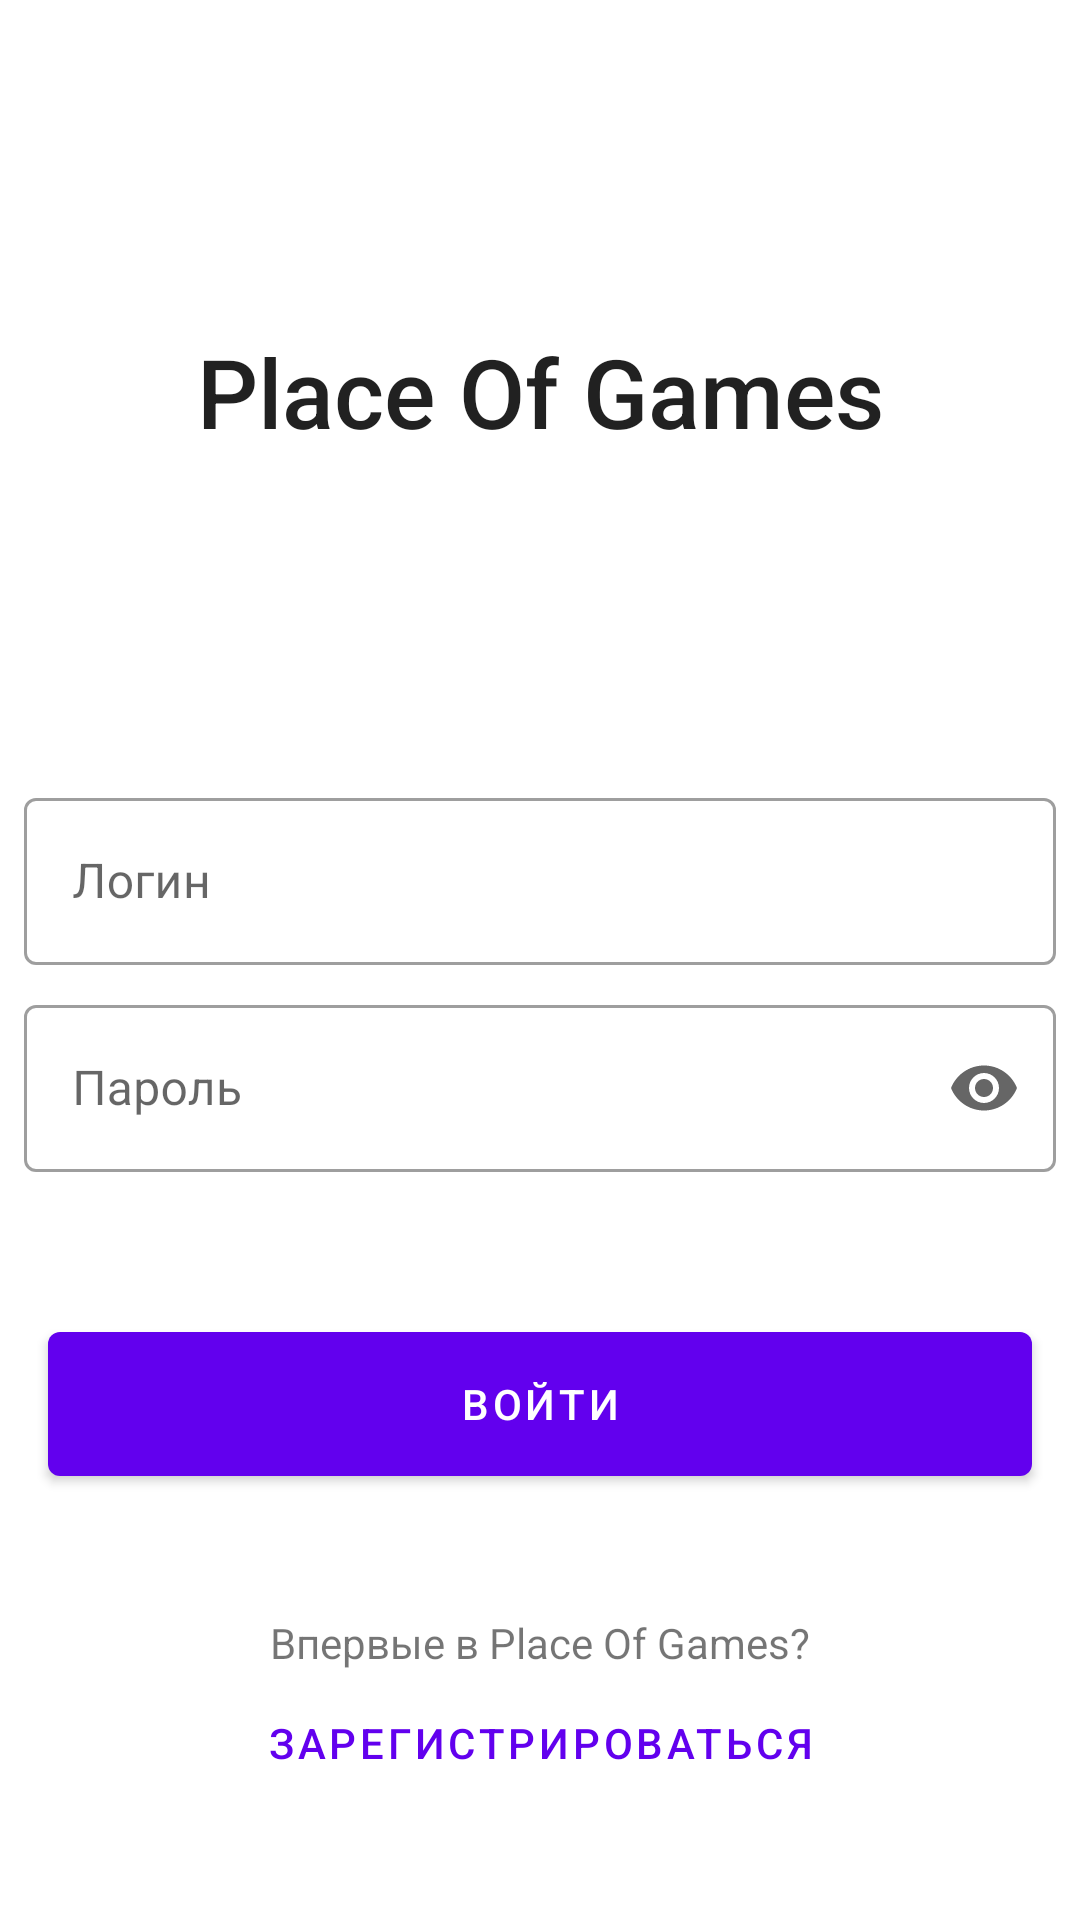

Write the Android layout XML for this screen, with the resource values it uses.
<!-- AndroidManifest.xml: application theme Theme.PlaceOfGames -->
<!-- res/layout/fragment_auth.xml -->
<?xml version="1.0" encoding="utf-8"?>
<androidx.constraintlayout.widget.ConstraintLayout xmlns:android="http://schemas.android.com/apk/res/android"
    xmlns:app="http://schemas.android.com/apk/res-auto"
    xmlns:tools="http://schemas.android.com/tools"
    android:layout_width="match_parent"
    android:layout_height="match_parent">

    <TextView
        android:id="@+id/textView"
        android:layout_width="wrap_content"
        android:layout_height="wrap_content"
        android:text="Place Of Games"
        android:textAppearance="@style/TextAppearance.AppCompat.Body2"
        android:textSize="32sp"
        app:layout_constraintBottom_toTopOf="@+id/textfield_login"
        app:layout_constraintEnd_toEndOf="parent"
        app:layout_constraintStart_toStartOf="parent"
        app:layout_constraintTop_toTopOf="parent" />

    <com.google.android.material.textfield.TextInputLayout
        android:id="@+id/textfield_login"
        style="@style/Widget.MaterialComponents.TextInputLayout.OutlinedBox"
        android:layout_width="match_parent"
        android:layout_height="wrap_content"
        android:layout_marginStart="8dp"
        android:layout_marginEnd="8dp"
        android:hint="@string/login"
        app:layout_constraintBottom_toBottomOf="parent"
        app:layout_constraintEnd_toEndOf="parent"
        app:layout_constraintStart_toStartOf="parent"
        app:layout_constraintTop_toTopOf="parent"
        app:layout_constraintVertical_bias="0.45">

        <com.google.android.material.textfield.TextInputEditText
            android:id="@+id/et_login"
            android:layout_width="match_parent"
            android:layout_height="wrap_content" />

    </com.google.android.material.textfield.TextInputLayout>

    <com.google.android.material.textfield.TextInputLayout
        android:id="@+id/textfield_password"
        style="@style/Widget.MaterialComponents.TextInputLayout.OutlinedBox"
        android:layout_width="match_parent"
        android:layout_height="wrap_content"
        android:layout_marginStart="8dp"
        android:layout_marginTop="8dp"
        android:layout_marginEnd="8dp"
        android:hint="@string/password"
        app:endIconMode="password_toggle"
        app:layout_constraintEnd_toEndOf="parent"
        app:layout_constraintStart_toStartOf="parent"
        app:layout_constraintTop_toBottomOf="@+id/textfield_login">

        <com.google.android.material.textfield.TextInputEditText
            android:id="@+id/et_password"
            android:layout_width="match_parent"
            android:layout_height="wrap_content"
            android:inputType="textPassword" />

    </com.google.android.material.textfield.TextInputLayout>

    <com.google.android.material.button.MaterialButton
        android:id="@+id/btn_login"
        android:layout_width="match_parent"
        android:layout_height="60dp"
        android:layout_margin="16dp"
        android:text="Войти"
        app:layout_constraintBottom_toBottomOf="parent"
        app:layout_constraintEnd_toEndOf="parent"
        app:layout_constraintStart_toStartOf="parent"
        app:layout_constraintTop_toBottomOf="@+id/textfield_password"
        app:layout_constraintVertical_bias="0.2" />

    <TextView
        android:id="@+id/textView2"
        android:layout_width="wrap_content"
        android:layout_height="wrap_content"
        android:text="Впервые в Place Of Games?"
        app:layout_constraintBottom_toTopOf="@+id/btn_go_to_register"
        app:layout_constraintEnd_toEndOf="@+id/btn_go_to_register"
        app:layout_constraintStart_toStartOf="@+id/btn_go_to_register" />

    <com.google.android.material.button.MaterialButton
        android:id="@+id/btn_go_to_register"
        style="@style/Widget.MaterialComponents.Button.TextButton"
        android:layout_width="wrap_content"
        android:layout_height="wrap_content"
        android:layout_marginTop="24dp"
        android:text="@string/register"
        app:layout_constraintBottom_toBottomOf="parent"
        app:layout_constraintEnd_toEndOf="parent"
        app:layout_constraintStart_toStartOf="parent"
        app:layout_constraintTop_toBottomOf="@+id/btn_login" />

</androidx.constraintlayout.widget.ConstraintLayout>
<!-- resources referenced by this layout -->
<resources>
  <string name="login">Логин</string>
  <string name="password">Пароль</string>
  <string name="register">Зарегистрироваться</string>
  <style name="Theme.PlaceOfGames" parent="Theme.MaterialComponents.Light.NoActionBar">
          
          <item name="colorPrimary">@color/purple_500</item>
          <item name="colorPrimaryDark">@color/purple_700</item>
          <item name="colorAccent">@color/teal_200</item>
          
      </style>
  <color name="purple_500">#FF6200EE</color>
  <color name="purple_700">#FF3700B3</color>
  <color name="teal_200">#FF03DAC5</color>
</resources>
